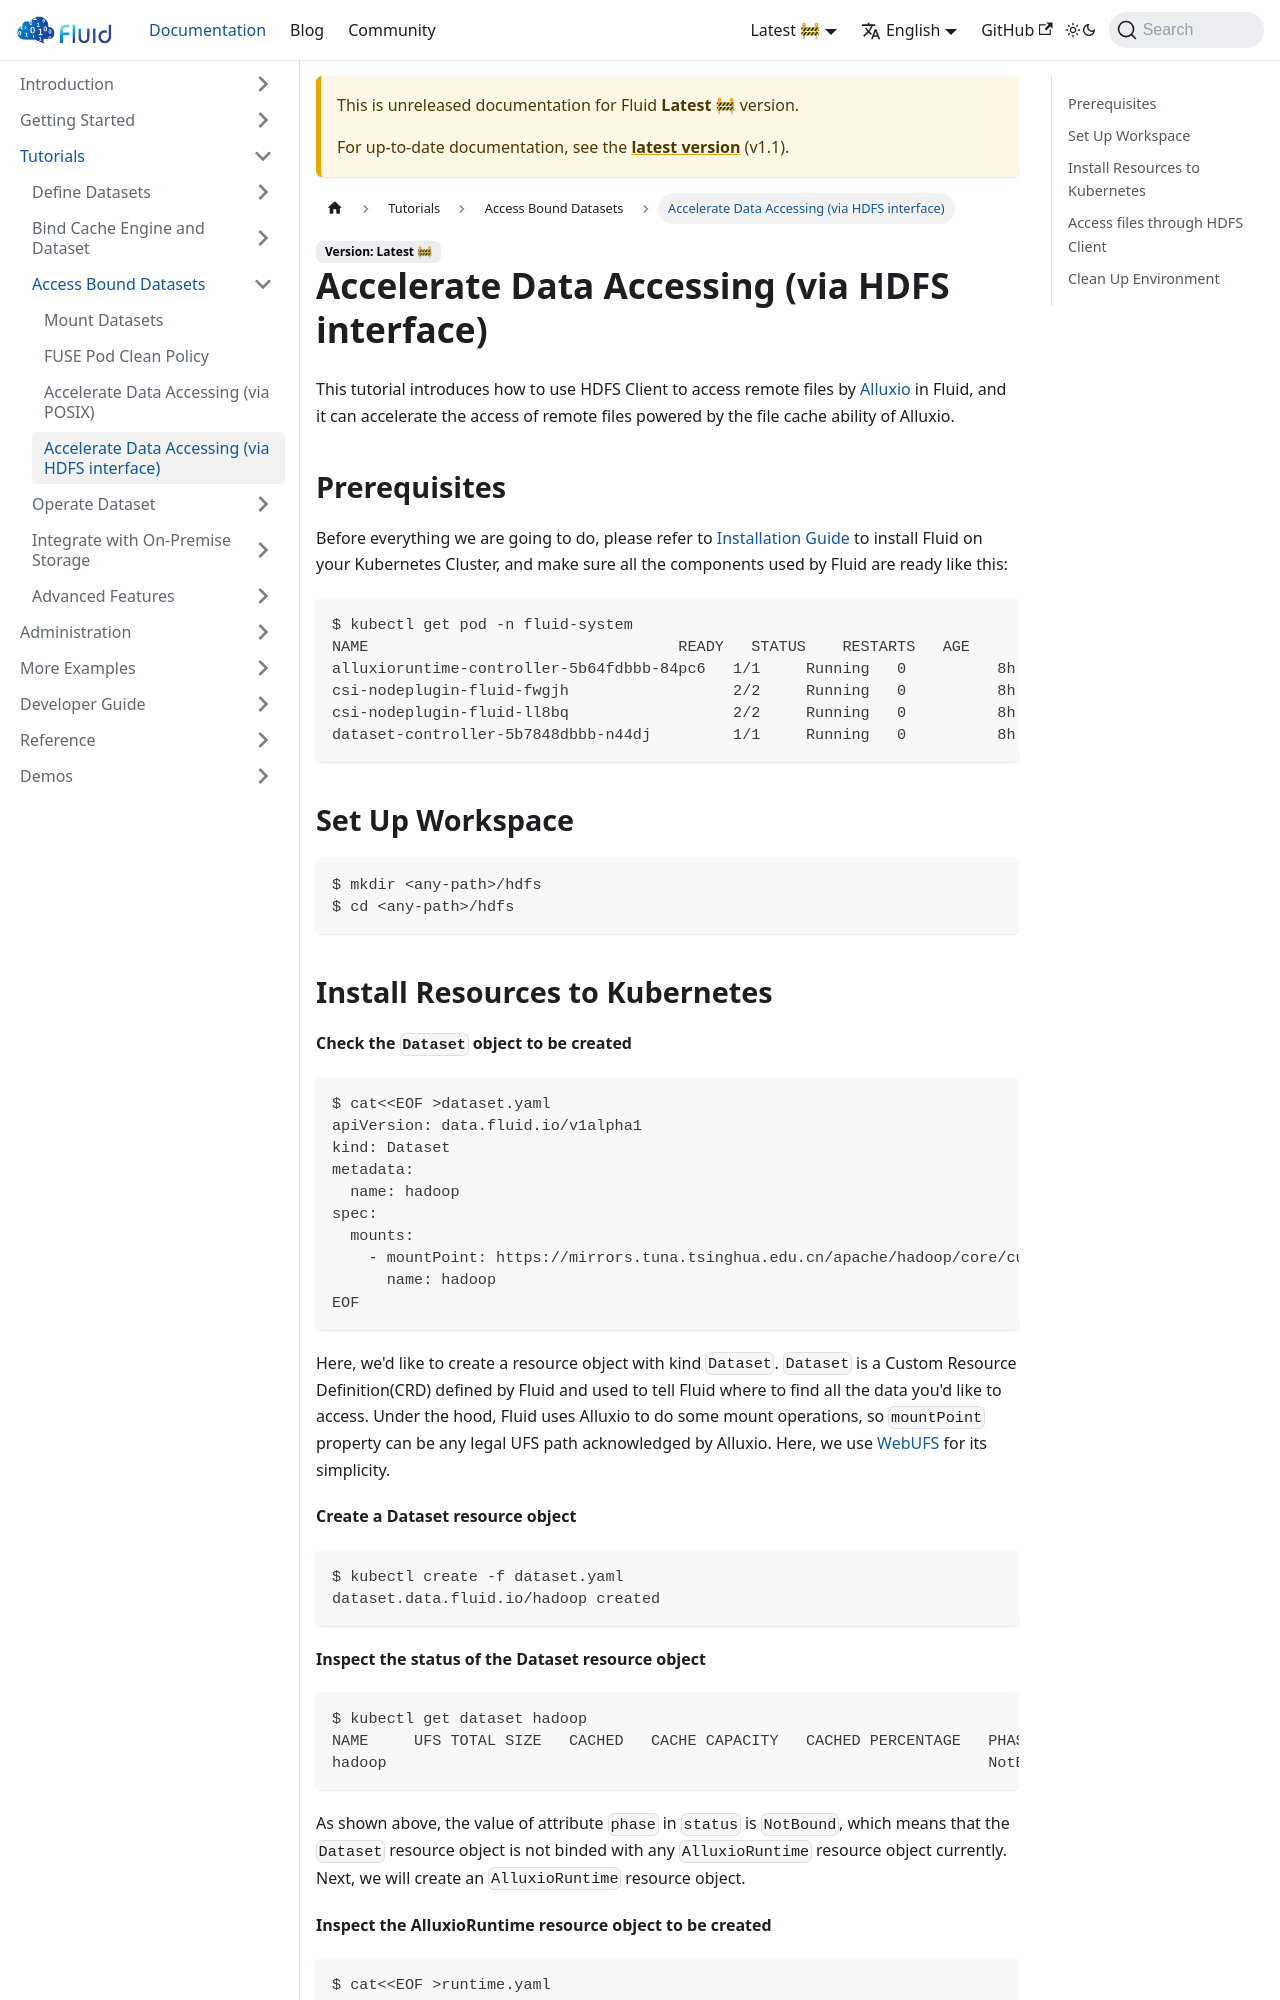

repository: fluid-cloudnative/fluid-cloudnative.github.io · page: docs/next/tutorials/data-accessing/accelerate-data-accessing-hdfs.html · generator: docusaurus

---
sidebar_label: Accelerate Data Accessing (via HDFS interface)
sidebar_position: 4
---

# Accelerate Data Accessing (via HDFS interface)

This tutorial introduces how to use HDFS Client to access remote files by [Alluxio](https://www.alluxio.io) in Fluid, and it can accelerate the access of remote files powered by the file cache ability of Alluxio.

## Prerequisites
Before everything we are going to do, please refer to [Installation Guide](/getting-started/installation.md) to install Fluid on your Kubernetes Cluster, and make sure all the components used by Fluid are ready like this:
```shell
$ kubectl get pod -n fluid-system
NAME                                  READY   STATUS    RESTARTS   AGE
alluxioruntime-controller-5b64fdbbb-84pc6   1/1     Running   0          8h
csi-nodeplugin-fluid-fwgjh                  2/2     Running   0          8h
csi-nodeplugin-fluid-ll8bq                  2/2     Running   0          8h
dataset-controller-5b7848dbbb-n44dj         1/1     Running   0          8h
```

## Set Up Workspace
```shell
$ mkdir <any-path>/hdfs
$ cd <any-path>/hdfs
```
